Run: headless pygame with SDL's dummy video driver; simulated clock (each Clock.tick advances the game by its frame time, no real sleeping); random seed 0; keys injected as events and as key.get_pressed() state; no mouse input.
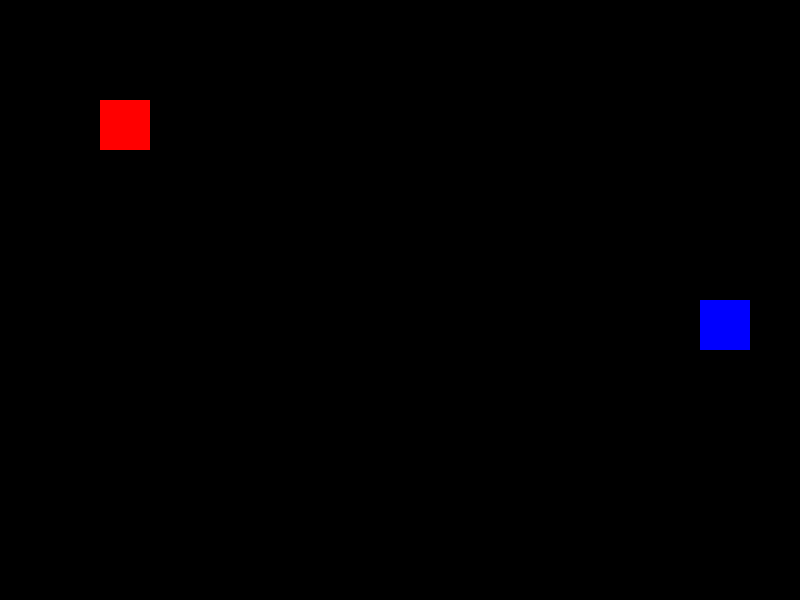
Frame 1 of 4 · flips 1–60 · no input
Frame 2 of 4 · flips 61–180 · tapped SPACE, RETURN · held RIGHT (→), D · screen unchanged from frame 1, image omitted
Frame 3 of 4 · flips 181–300 · held DOWN (↓), S · screen unchanged from frame 2, image omitted
Frame 4 of 4 · flips 301–420 · held LEFT (←), A, UP (↑), W · screen unchanged from frame 3, image omitted

The pygame program that drew these frames:

#!/usr/bin/env python3
import pygame
import sys

#Pygame initialisieren
pygame.init()

#Bildschirmgröße festlegen
bildschirm = pygame.display.set_mode((800, 600))

#Flugzeug-Klasse definieren
class Flugzeug:
    def __init__(self):
        self.x = 100
        self.y = 100
        self.geschwindigkeit = 5

    def bewegen(self):
        self.x += self.geschwindigkeit

    def zeichnen(self):
        pygame.draw.rect(bildschirm, (255, 0, 0), (self.x, self.y, 50, 50))

#Hindernis-Klasse definieren
class Hindernis:
    def __init__(self):
        self.x = 700
        self.y = 300
        self.geschwindigkeit = -5

    def bewegen(self):
        self.x += self.geschwindigkeit

    def zeichnen(self):
        pygame.draw.rect(bildschirm, (0, 0, 255), (self.x, self.y, 50, 50))

#Spiel-Loop
while True:
    for ereignis in pygame.event.get():
        if ereignis.type == pygame.QUIT:
            pygame.quit()
            sys.exit()

    # Bildschirm löschen
    bildschirm.fill((0, 0, 0))

    # Flugzeug und Hindernis zeichnen
    flugzeug = Flugzeug()
    hindernis = Hindernis()
    flugzeug.zeichnen()
    hindernis.zeichnen()

    # Flugzeug und Hindernis bewegen
    flugzeug.bewegen()
    hindernis.bewegen()

    # Kollision überprüfen
    if (flugzeug.x + 50 > hindernis.x and
        flugzeug.x < hindernis.x + 50 and
        flugzeug.y + 50 > hindernis.y and
        flugzeug.y < hindernis.y + 50):
        print("Kollision!")

    # Bildschirm aktualisieren
    pygame.display.flip()
    pygame.time.Clock().tick(60)
